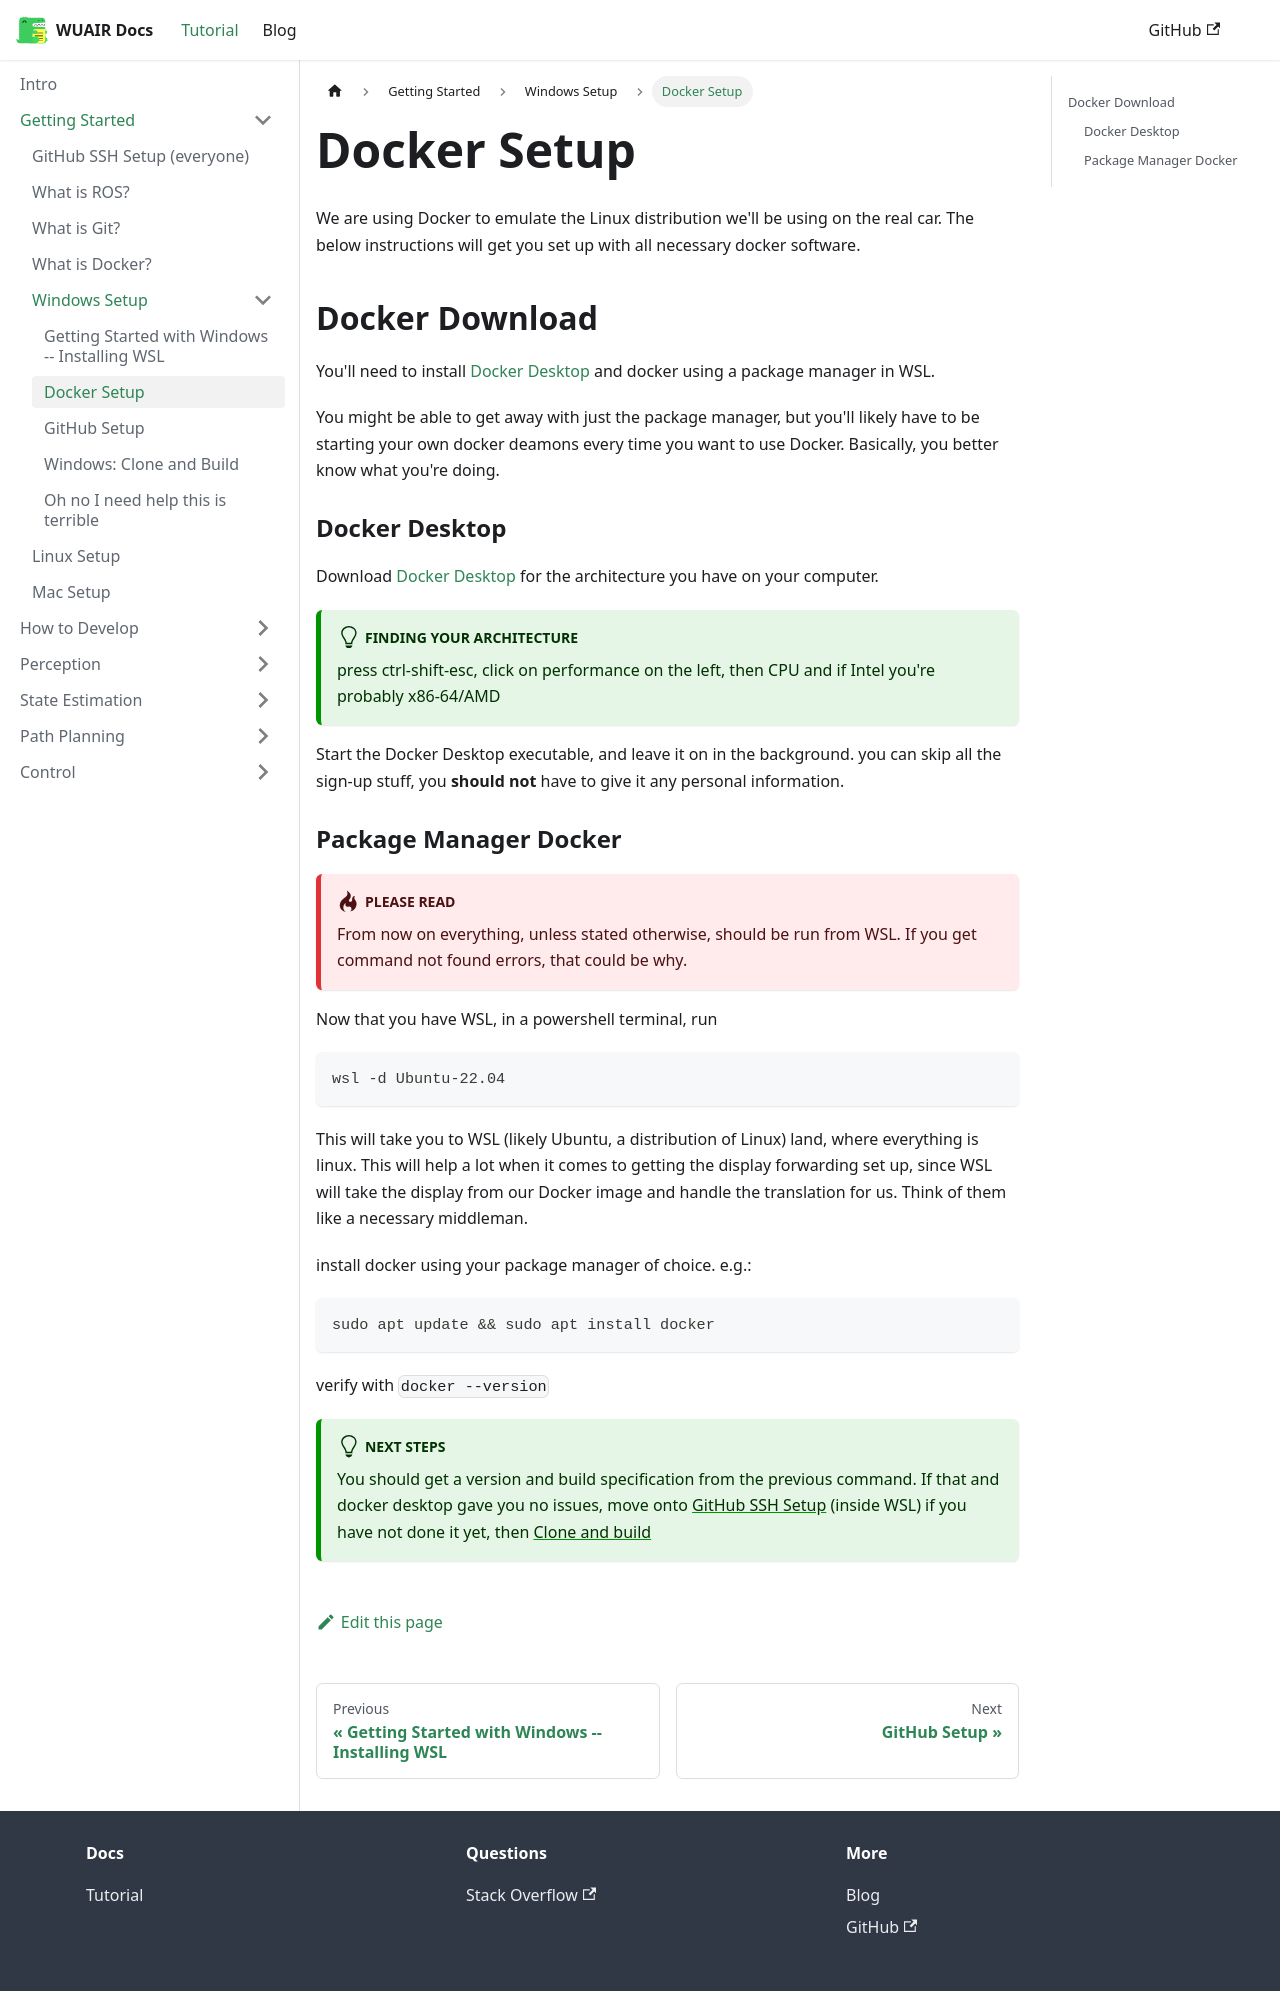

repository: WU-AI-Racing/wuair_docs · page: docs/tutorial-getting-started/windows-startup/docker-download/index.html · generator: docusaurus

---
sidebar_position: 2
---

# Docker Setup

We are using Docker to emulate the Linux distribution we'll be using on the real car. The below instructions will get you set up with all necessary docker software.

## Docker Download
You'll need to install [Docker Desktop](https://www.docker.com/products/docker-desktop/) and docker using a package manager in WSL. 

You might be able to get away with just the package manager, but you'll likely have to be starting your own docker deamons every time you want to use Docker. Basically, you better know what you're doing. 

### Docker Desktop
Download [Docker Desktop](https://www.docker.com/products/docker-desktop/) for the architecture you have on your computer.


:::tip[Finding your architecture]

press ctrl-shift-esc, click on performance on the left, then CPU and if Intel you're probably x86-64/AMD

:::

Start the Docker Desktop executable, and leave it on in the background. you can skip all the sign-up stuff, you __should not__ have to give it any personal information. 

### Package Manager Docker 

:::danger[Please read]

From now on everything, unless stated otherwise, should be run from WSL. If you get command not found errors, that could be why.

:::

Now that you have WSL, in a powershell terminal, run
```powershell
wsl -d Ubuntu-22.04
```
This will take you to WSL (likely Ubuntu, a distribution of Linux) land, where everything is linux. This will help a lot when it comes to getting the display forwarding set up, since WSL will take the display from our Docker image and handle the translation for us. Think of them like a necessary middleman. 

install docker using your package manager of choice. e.g.:
```bash 
sudo apt update && sudo apt install docker
```
verify with `docker --version`


:::tip[Next Steps]

You should get a version and build specification from the previous command. If that and docker desktop gave you no issues, move onto [GitHub SSH Setup](../github-ssh-setup.md) (inside WSL) if you have not done it yet, then [Clone and build](./using-docker-plus-ros.md)

:::
